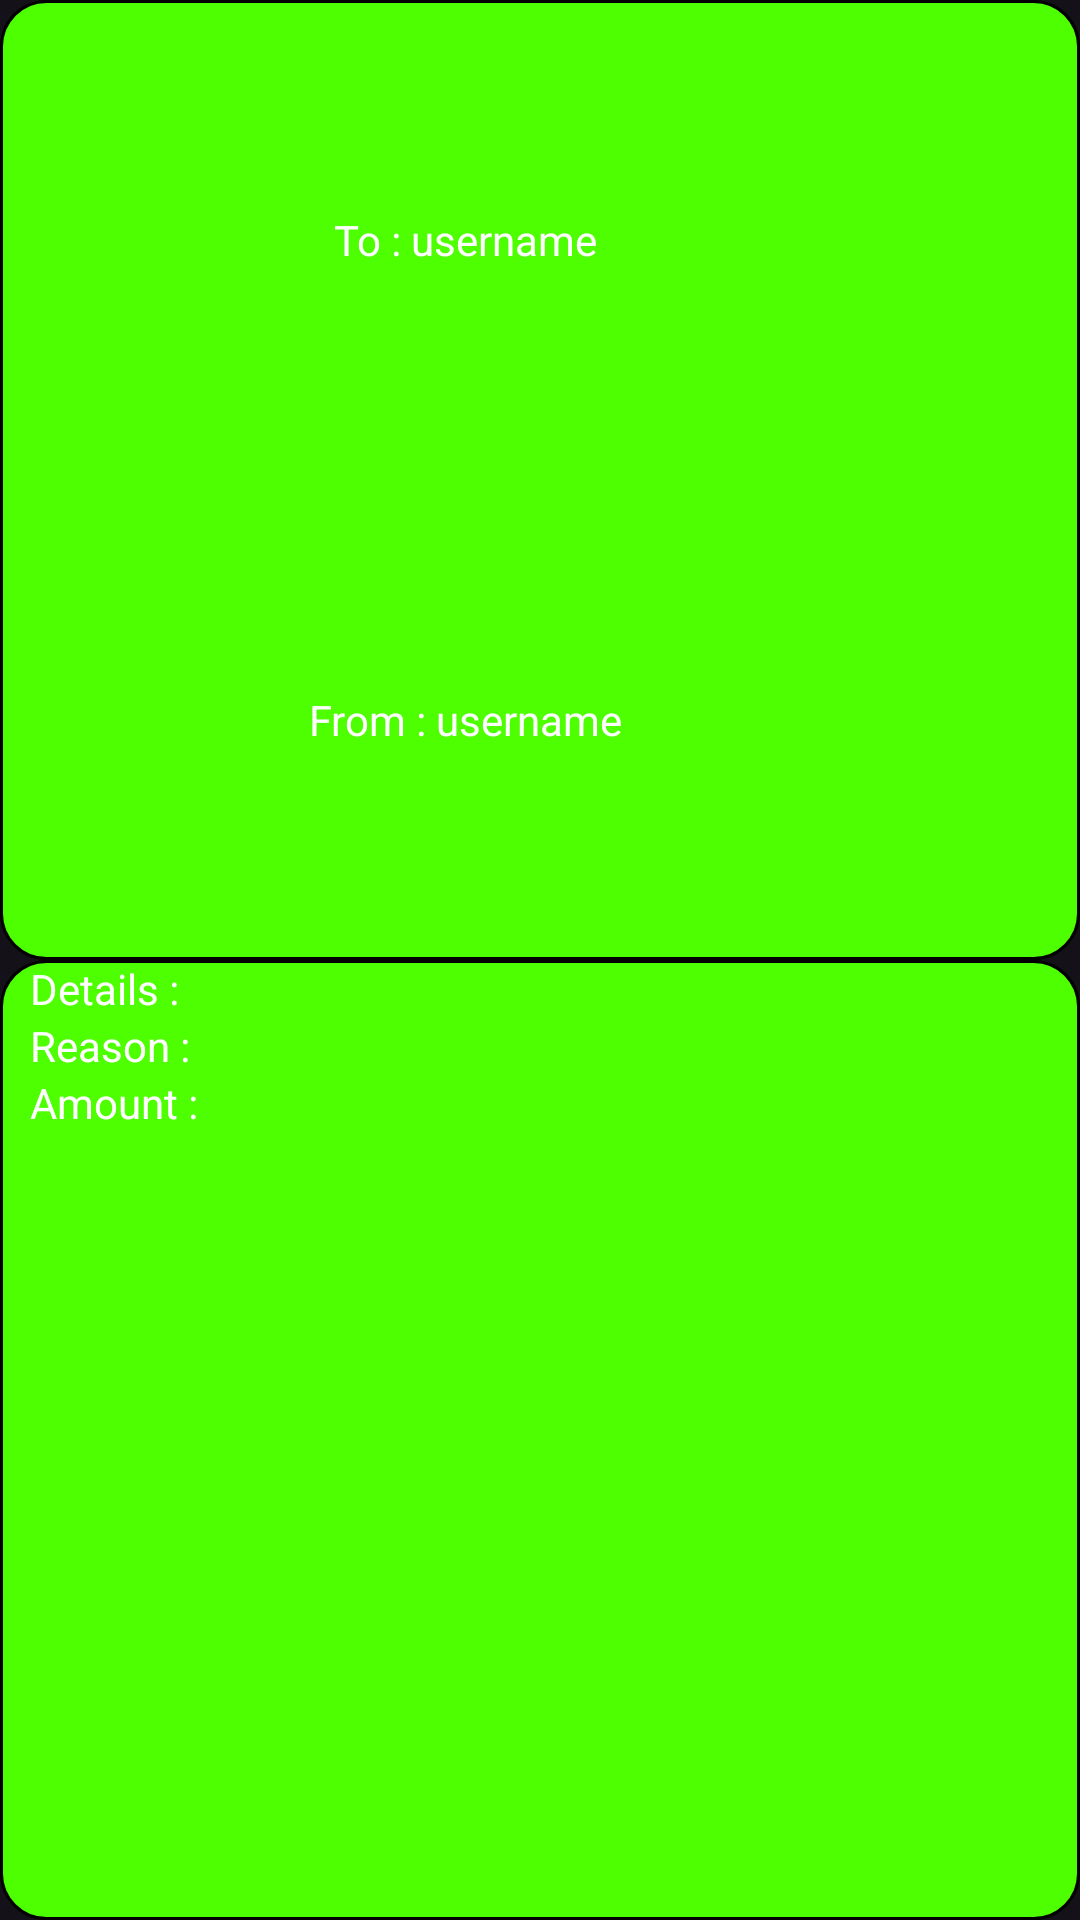

Layout XML and referenced resources for this Android screen:
<!-- AndroidManifest.xml: application theme Theme.PocketMint -->
<!-- res/layout/debt.xml -->
<?xml version="1.0" encoding="utf-8"?>
<LinearLayout xmlns:android="http://schemas.android.com/apk/res/android"
    android:layout_width="match_parent"
    android:layout_marginEnd="10dp"
    android:layout_marginStart="10dp"
    android:layout_height="wrap_content"
    android:layout_gravity="center"
    android:orientation="vertical">

    <LinearLayout
        android:layout_width="match_parent"
        android:layout_height="match_parent"
        android:background="@drawable/rounded_corners"
        android:layout_weight="1"
        android:orientation="vertical">

        <TextView
            android:id="@+id/receiver"
            android:layout_width="wrap_content"
            android:layout_height="wrap_content"
            android:layout_weight="1"
            android:ems="19"
            android:gravity="center"
            android:text="To : username"
            android:textColor="@color/white" />

        <TextView
            android:id="@+id/giver"
            android:layout_width="wrap_content"
            android:layout_height="wrap_content"
            android:layout_weight="1"
            android:ems="19"
            android:gravity="center"
            android:text="From : username"
            android:textColor="@color/white" />

    </LinearLayout>

    <LinearLayout
        android:id="@+id/information_layout"
        android:layout_width="match_parent"
        android:layout_height="match_parent"
        android:background="@drawable/rounded_corners"
        android:layout_weight="1"
        android:orientation="vertical">

        <TextView
            android:id="@+id/details"
            android:layout_width="match_parent"
            android:layout_height="wrap_content"
            android:textColor="@color/white"
            android:paddingLeft="10dp"
            android:text="Details :"  />
        <TextView
            android:id="@+id/reason"
            android:layout_width="match_parent"
            android:layout_height="wrap_content"
            android:textColor="@color/white"
            android:paddingLeft="10dp"
            android:text="Reason :"  />
        <TextView
            android:id="@+id/amount_of_money"
            android:layout_width="match_parent"
            android:layout_height="wrap_content"
            android:textColor="@color/white"
            android:paddingLeft="10dp"
            android:text="Amount :"  />


    </LinearLayout>
</LinearLayout>
<!-- resources referenced by this layout -->
<resources>
  <color name="white">#FFFFFFFF</color>
  <!-- drawable rounded_corners (drawable) -->
  <?xml version="1.0" encoding="utf-8"?>
  <selector xmlns:android="http://schemas.android.com/apk/res/android">
      <item>
          <shape android:shape="rectangle">
              <stroke android:width="1dp" android:color="@color/black" />
              <solid android:color="@color/mint"/>
              <corners android:radius="15dp" />
          </shape>
      </item>
  </selector>
  <style name="Theme.PocketMint" parent="Base.Theme.PocketMint" />
  <color name="black">#FF000000</color>
  <color name="mint">#4DFF00</color>
  <style name="Base.Theme.PocketMint" parent="Theme.Material3.Dark">
          
          
      </style>
</resources>
